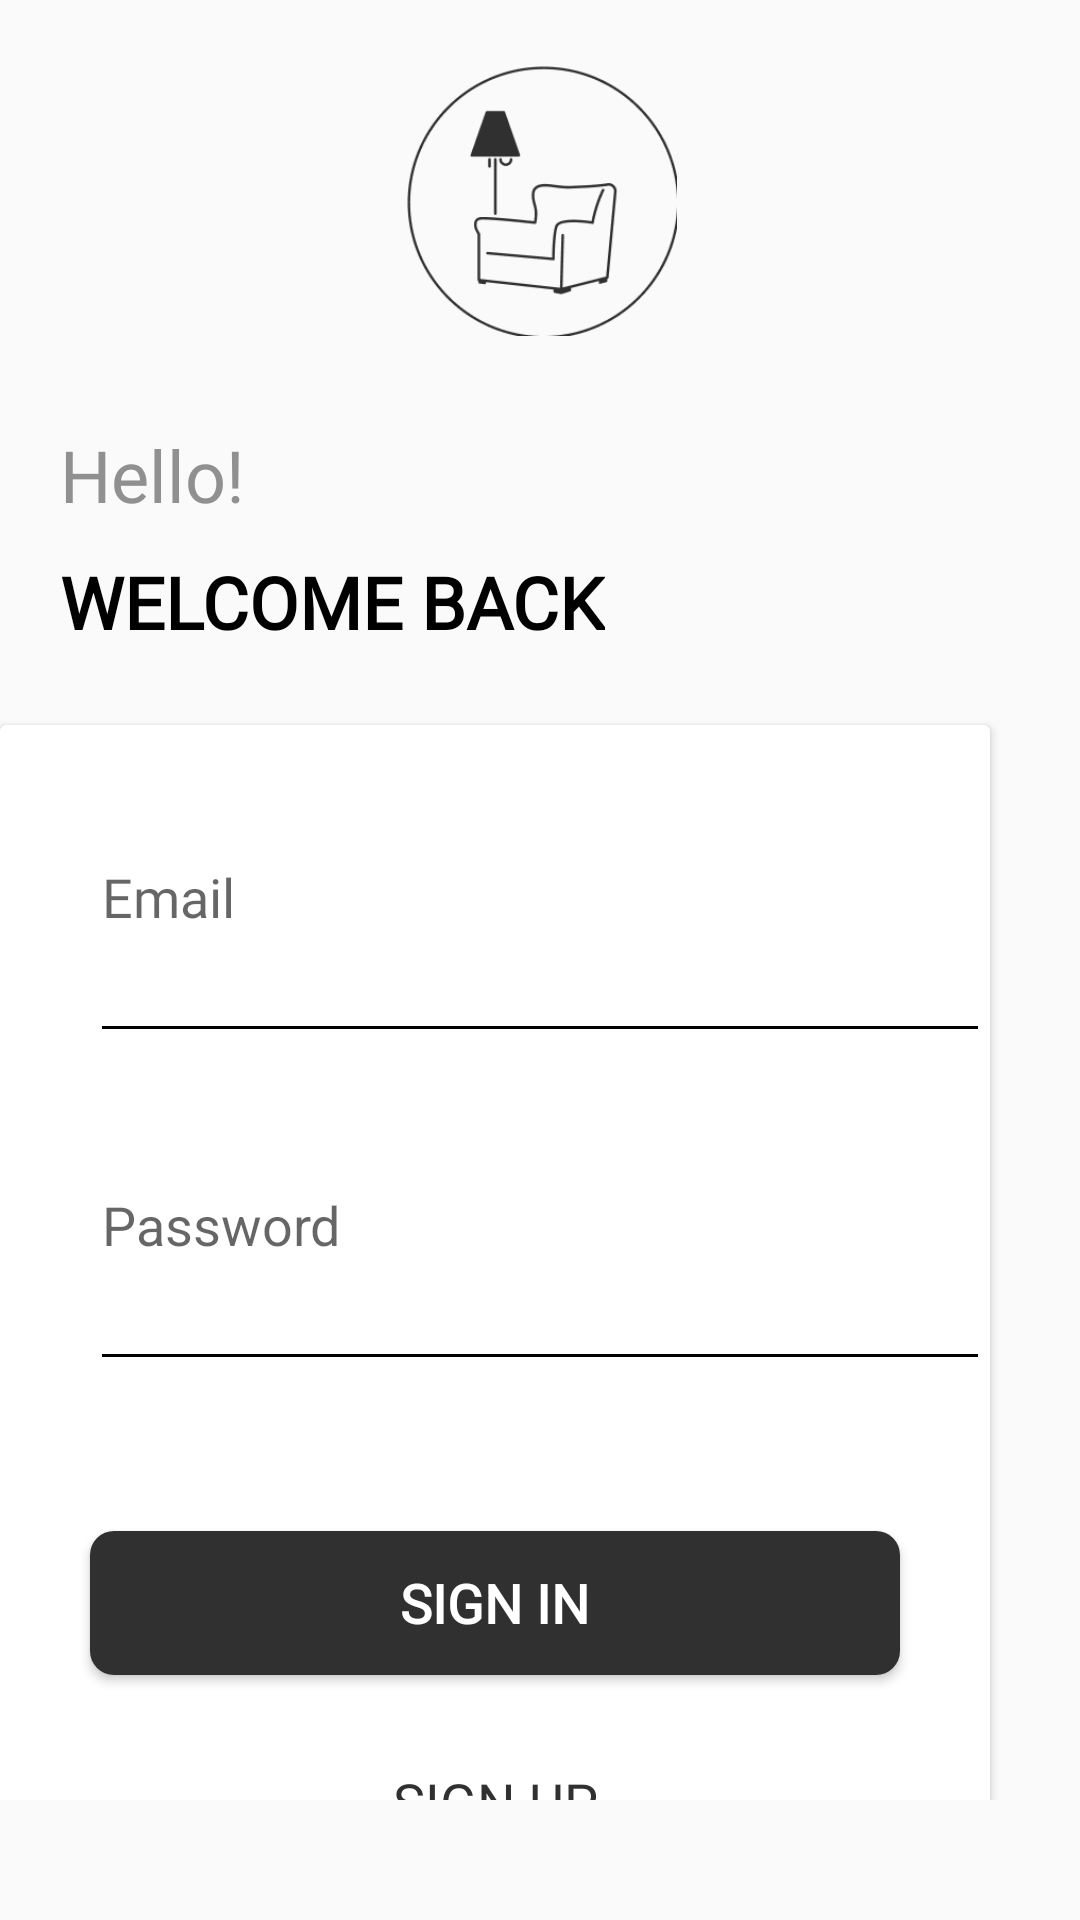

The Android layout XML behind this screen, and the referenced resources:
<!-- AndroidManifest.xml: application theme AppTheme -->
<!-- res/layout/login_activity.xml -->
<?xml version="1.0" encoding="utf-8"?>
<androidx.constraintlayout.widget.ConstraintLayout xmlns:android="http://schemas.android.com/apk/res/android"
    xmlns:app="http://schemas.android.com/apk/res-auto"
    xmlns:tools="http://schemas.android.com/tools"
    android:layout_width="match_parent"
    android:layout_height="match_parent"
    android:paddingBottom="40dp"
    tools:context=".login.LoginActivity">

    <ImageView
        android:id="@+id/imgLogo"
        android:layout_width="95dp"
        android:layout_height="91dp"
        android:layout_marginTop="21dp"
        app:layout_constraintEnd_toEndOf="parent"
        app:layout_constraintStart_toStartOf="parent"
        app:layout_constraintTop_toTopOf="parent"
        app:srcCompat="@mipmap/sofa" />

    <TextView
        android:id="@+id/txtHello"
        android:layout_width="wrap_content"
        android:layout_height="wrap_content"
        android:layout_marginStart="20dp"
        android:layout_marginTop="30dp"
        android:fontFamily="@font/merriweather_700"
        android:text="Hello!"
        android:textColor="#909090"
        android:textSize="24dp"
        app:layout_constraintEnd_toEndOf="parent"
        app:layout_constraintHorizontal_bias="0.0"
        app:layout_constraintStart_toStartOf="parent"
        app:layout_constraintTop_toBottomOf="@+id/imgLogo" />


    <TextView
        android:id="@+id/txtWelcome"
        android:layout_width="wrap_content"
        android:layout_height="wrap_content"
        android:layout_marginStart="20dp"
        android:layout_marginTop="10dp"
        android:fontFamily="@font/merriweather_700"
        android:text="WELCOME BACK"
        android:textColor="@color/black"
        android:textSize="24dp"
        android:textStyle="bold"
        app:layout_constraintEnd_toEndOf="parent"
        app:layout_constraintHorizontal_bias="0.0"
        app:layout_constraintStart_toStartOf="parent"
        app:layout_constraintTop_toBottomOf="@+id/txtHello" />

    <androidx.cardview.widget.CardView
        android:layout_width="0dp"
        android:layout_height="wrap_content"
        android:layout_marginTop="25dp"
        android:layout_marginEnd="30dp"
        app:layout_constraintBottom_toBottomOf="parent"
        app:layout_constraintEnd_toEndOf="parent"
        app:layout_constraintHorizontal_bias="0.0"
        app:layout_constraintStart_toStartOf="parent"
        app:layout_constraintTop_toBottomOf="@+id/txtWelcome"
        app:layout_constraintVertical_bias="0.0">

        <androidx.constraintlayout.widget.ConstraintLayout
            android:layout_width="match_parent"
            android:layout_height="wrap_content">

            <EditText
                android:id="@+id/txtEmail"
                android:layout_width="0dp"
                android:layout_height="wrap_content"
                android:layout_marginStart="30dp"
                android:layout_marginTop="35dp"
                android:autofillHints="emailAddress"
                android:backgroundTint="@color/black"
                android:ems="10"
                android:fontFamily="@font/nunito_400"
                android:hint="@string/hint_enter_email"
                android:inputType="textEmailAddress"
                android:paddingBottom="40dp"
                android:textColor="#909090"
                app:layout_constraintEnd_toEndOf="parent"
                app:layout_constraintStart_toStartOf="parent"
                app:layout_constraintTop_toTopOf="parent" />

            <EditText
                android:id="@+id/txtPassword"
                android:layout_width="0dp"
                android:layout_height="wrap_content"
                android:layout_marginStart="30dp"
                android:layout_marginTop="35dp"
                android:autofillHints="emailAddress"
                android:backgroundTint="@color/black"
                android:ems="10"
                android:hint="@string/hint_enter_password"
                android:inputType="textPassword"
                android:paddingBottom="40dp"
                app:layout_constraintEnd_toEndOf="parent"
                app:layout_constraintHorizontal_bias="0.0"
                app:layout_constraintStart_toStartOf="parent"
                app:layout_constraintTop_toBottomOf="@+id/txtEmail" />

            <Button
                android:id="@+id/btnLogin"
                android:layout_width="0dp"
                android:layout_height="wrap_content"
                android:layout_marginStart="30dp"
                android:layout_marginTop="50dp"
                android:layout_marginEnd="30dp"
                android:background="@drawable/rounded_button"
                android:fontFamily="@font/nunito_600"
                android:text="SIGN IN"
                android:textColor="@color/white"
                android:textFontWeight="600"
                android:textSize="18sp"
                app:layout_constraintEnd_toEndOf="parent"
                app:layout_constraintStart_toStartOf="parent"
                app:layout_constraintTop_toBottomOf="@+id/txtPassword" />

            <TextView
                android:id="@+id/btnRegister"
                android:layout_width="wrap_content"
                android:layout_height="wrap_content"
                android:layout_marginTop="30dp"
                android:layout_marginBottom="40dp"
                android:fontFamily="@font/nunito_600"
                android:text="SIGN UP"
                android:textColor="#303030"
                android:textSize="18dp"
                app:layout_constraintBottom_toBottomOf="parent"
                app:layout_constraintEnd_toEndOf="parent"
                app:layout_constraintStart_toStartOf="parent"
                app:layout_constraintTop_toBottomOf="@+id/btnLogin" />
        </androidx.constraintlayout.widget.ConstraintLayout>
    </androidx.cardview.widget.CardView>


</androidx.constraintlayout.widget.ConstraintLayout>
<!-- resources referenced by this layout -->
<resources>
  <!-- drawable rounded_button (drawable) -->
  <shape xmlns:android="http://schemas.android.com/apk/res/android">
      <solid android:color="#303030" /> 
      <corners android:radius="8dp" />
  </shape>
  <!-- mipmap sofa: png bitmap (mipmap-hdpi, 7853 bytes) -->
  <string name="hint_enter_email">Email</string>
  <string name="hint_enter_password">Password</string>
  <style name="AppTheme" parent="Theme.AppCompat.Light.DarkActionBar">
          <item name="windowActionBar">false</item>
          <item name="windowNoTitle">true</item>
          
      </style>
  <!-- not gathered from this repository: default colours our renderer supplied (Android Studio template values) -->
  <color name="black">#FF000000</color>
  <color name="white">#FFFFFFFF</color>
</resources>
